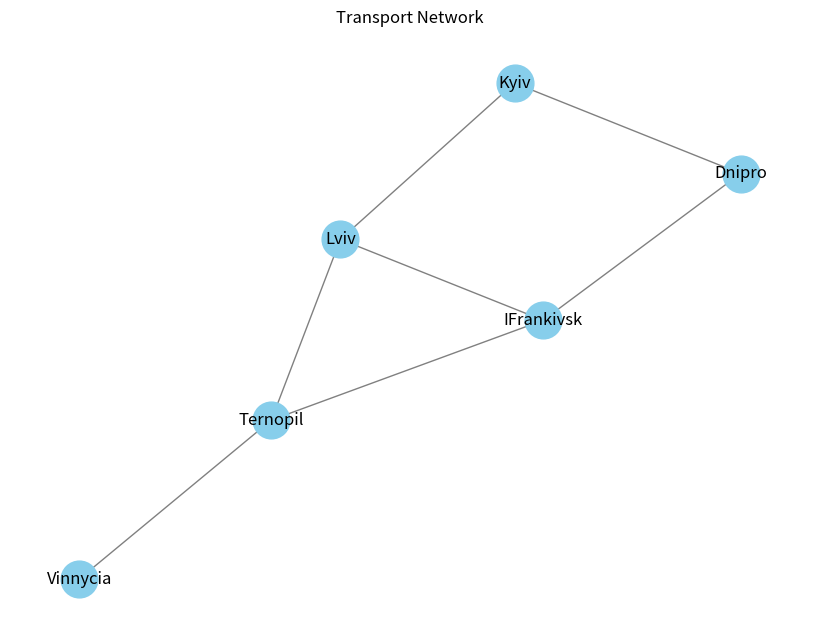

Reproduce this figure in Python.
"""Module providing graph creating, analyzing and visualization."""
import networkx as nx
import matplotlib.pyplot as plt

# Створення графа
G = nx.Graph()

# Додавання вершин (наприклад, зупинки транспорту)
nodes = ['Dnipro', 'Kyiv', 'IFrankivsk', 'Lviv', 'Ternopil', 'Vinnycia']
G.add_nodes_from(nodes)

# Додавання ребер (наприклад, транспортні маршрути)
edges = [('Dnipro', 'Kyiv'), ('Dnipro', 'IFrankivsk'), ('Kyiv', 'Lviv'), ('IFrankivsk', 'Lviv'), \
         ('IFrankivsk', 'Ternopil'), ('Lviv', 'Ternopil'), ('Ternopil', 'Vinnycia')]
G.add_edges_from(edges)

if __name__ == "__main__":
    # Візуалізація графа
    plt.figure(figsize=(8, 6))
    pos = nx.spring_layout(G)  # Позиції вершин для кращої візуалізації
    nx.draw(G, pos, with_labels=True, node_color='skyblue', node_size=700, edge_color='gray')
    plt.title('Transport Network')
    plt.show()

    # Аналіз характеристик графа
    num_nodes = G.number_of_nodes()
    num_edges = G.number_of_edges()
    degree_sequence = dict(G.degree())

    print(f"Number of nodes: {num_nodes}")
    print(f"Number of edges: {num_edges}")
    print("Degree of each node:", degree_sequence)
